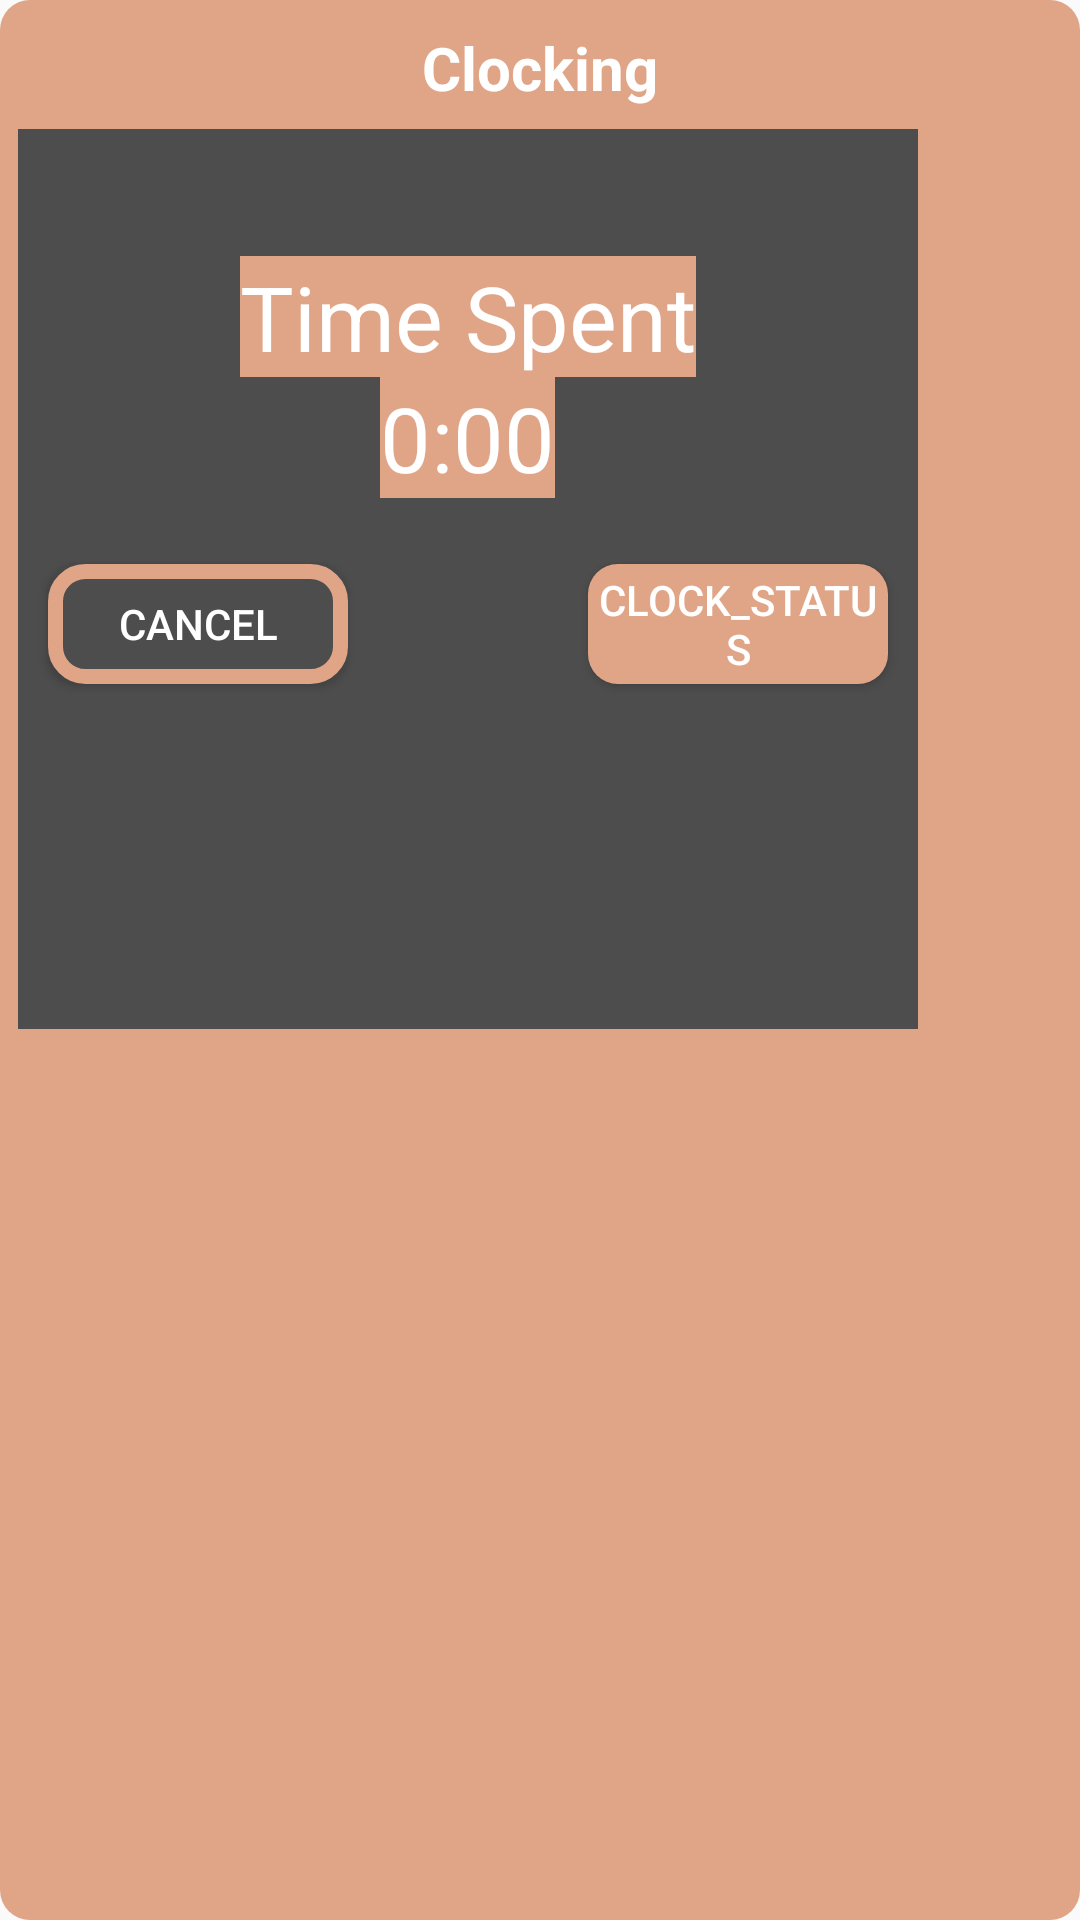

The Android layout XML behind this screen, and the referenced resources:
<!-- AndroidManifest.xml: application theme Theme.OPSC7311PoEPart2 -->
<!-- res/layout/clocking_window.xml -->
<?xml version="1.0" encoding="utf-8"?>
<LinearLayout
    xmlns:android="http://schemas.android.com/apk/res/android"
    xmlns:app="http://schemas.android.com/apk/res-auto"
    xmlns:tools="http://schemas.android.com/tools"
    android:layout_width="match_parent"
    android:layout_height="350dp"
    android:layout_marginTop="50dp"
    android:layout_marginLeft="50dp"
    android:layout_marginRight="50dp"
    android:layout_marginBottom="400dp"
    >

    <LinearLayout
        android:layout_width="match_parent"
        android:layout_height="match_parent"
        android:background="@drawable/accent_orange_fill"
        android:orientation="vertical"
        android:padding="6dp"
        >

        <TextView
            android:id="@+id/txtClockingHeader"
            android:layout_width="match_parent"
            android:layout_height="wrap_content"
            android:text="Clocking"
            android:textAlignment="center"
            android:textColor="#FFFFFF"
            android:textSize="20dp"
            android:textStyle="bold"
            android:translationY="3dp">

        </TextView>

        <LinearLayout
            android:layout_width="300dp"
            android:layout_height="300dp"
            android:layout_marginTop="10dp"
            android:background="@color/BackgroundGrey"
            android:orientation="vertical">

            <RelativeLayout
                android:layout_width="match_parent"
                android:layout_height="125dp">

                <TextView
                    android:id="@+id/txtHeaderTimeSpent"
                    android:layout_width="wrap_content"
                    android:layout_height="wrap_content"
                    android:layout_centerInParent="true"
                    android:background="@color/AccentOrange"
                    android:text="Time Spent"
                    android:textColor="@android:color/white"
                    android:textSize="30dp" />

                <TextView
                    android:id="@+id/txtTimeSpent"
                    android:layout_width="wrap_content"
                    android:layout_height="wrap_content"
                    android:layout_below="@id/txtHeaderTimeSpent"
                    android:layout_centerInParent="true"
                    android:background="@color/AccentOrange"
                    android:text="0:00"
                    android:textColor="@android:color/white"
                    android:textSize="30dp" />

            </RelativeLayout>

            
            

            

            <RelativeLayout
                android:layout_width="match_parent"
                android:layout_height="match_parent">
                <Button
                    android:id="@+id/btn_cancel_proj"
                    android:layout_width="100dp"
                    android:layout_height="40dp"
                    android:layout_marginStart="10dp"
                    android:layout_marginTop="20dp"
                    android:background="@drawable/popup_border"
                    android:text="CANCEL"
                    android:textColor="@color/white" />

                <Button
                    android:id="@+id/btnClockButton"
                    android:layout_width="100dp"
                    android:layout_height="40dp"
                    android:layout_marginTop="20dp"
                    android:layout_marginStart="190dp"
                    android:text="CLOCK_STATUS"
                    android:textColor="@color/white"
                    android:background="@drawable/accent_orange_fill"/>

            </RelativeLayout>

        </LinearLayout>

    </LinearLayout>

</LinearLayout>
<!-- resources referenced by this layout -->
<resources>
  <color name="AccentOrange">#e0a587</color>
  <color name="BackgroundGrey">#4d4d4d</color>
  <color name="LightGrey">#d3d5d8</color>
  <color name="white">#FFFFFFFF</color>
  <!-- drawable accent_orange_fill (drawable) -->
  <?xml version="1.0" encoding="utf-8"?>
  <shape xmlns:android="http://schemas.android.com/apk/res/android">
      <solid android:color="@color/AccentOrange"></solid>
      <corners android:radius="10dp"></corners>
  
  </shape>
  <!-- drawable popup_border (drawable) -->
  <?xml version="1.0" encoding="utf-8"?>
  <shape xmlns:android="http://schemas.android.com/apk/res/android">
      <solid android:color="@color/BackgroundGrey"></solid>
      <stroke android:width="5dp" android:color="@color/AccentOrange"/>
      <corners android:radius="10dp"></corners>
  
  </shape>
  <style name="Theme.OPSC7311PoEPart2" parent="Base.Theme.OPSC7311PoEPart2" />
  <style name="Base.Theme.OPSC7311PoEPart2" parent="Theme.AppCompat.Light.NoActionBar">
          
          
      </style>
</resources>
